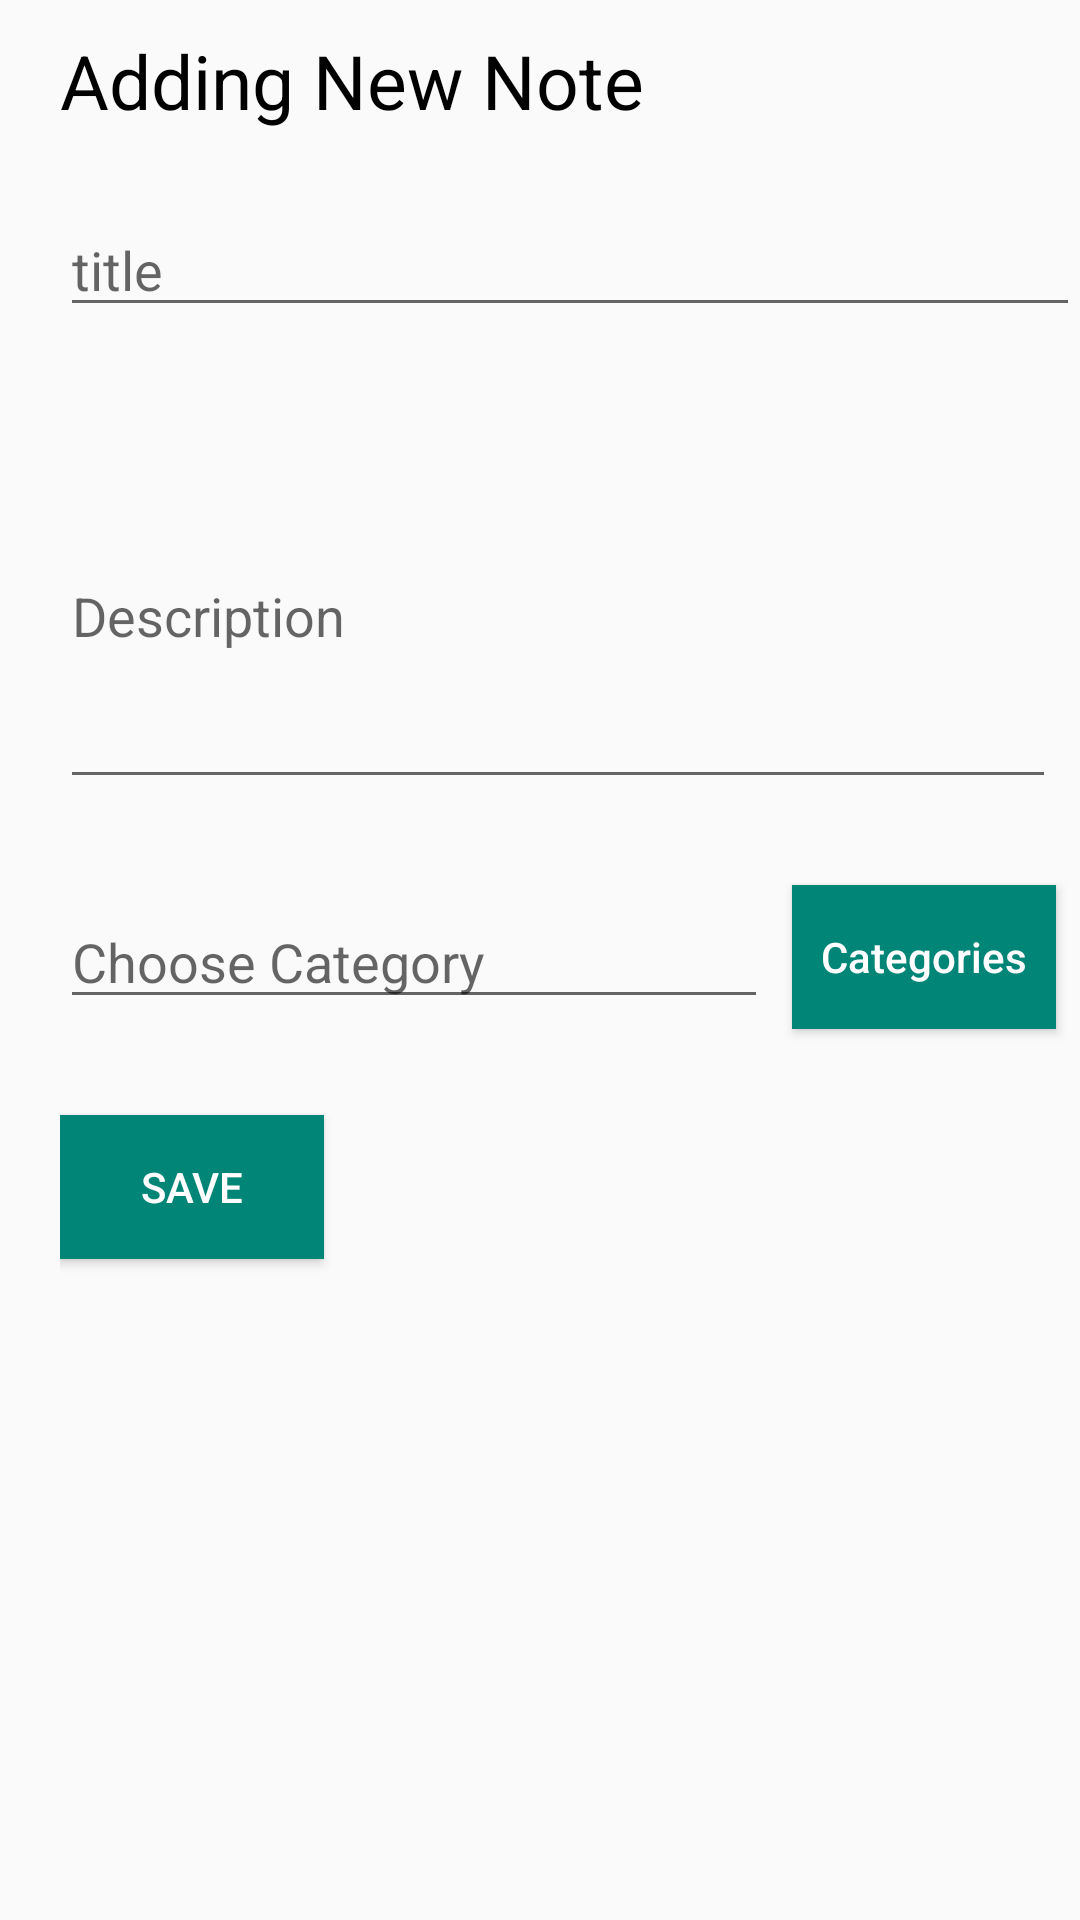

Write the Android layout XML for this screen, with the resource values it uses.
<!-- AndroidManifest.xml: application theme AppTheme.Notitle -->
<!-- res/layout/activity_note.xml -->
<?xml version="1.0" encoding="utf-8"?>
<android.support.constraint.ConstraintLayout xmlns:android="http://schemas.android.com/apk/res/android"
    xmlns:app="http://schemas.android.com/apk/res-auto"
    xmlns:tools="http://schemas.android.com/tools"
    android:layout_width="match_parent"
    android:paddingTop="10dp"
    android:paddingLeft="20dp"
    android:layout_height="match_parent">

    <EditText
        android:id="@+id/et_title_an"
        android:layout_width="0dp"
        android:layout_height="wrap_content"

        android:layout_marginTop="24dp"
        android:hint="title"
        android:inputType="text"
        app:layout_constraintEnd_toEndOf="parent"
        app:layout_constraintStart_toStartOf="parent"
        app:layout_constraintTop_toBottomOf="@+id/textView4" />

    <EditText
        android:id="@+id/et_des_an"
        android:layout_width="0dp"
        android:layout_height="wrap_content"
        android:layout_marginTop="32dp"
        android:layout_marginEnd="8dp"
        android:hint="Description"
        android:inputType="textMultiLine"
        android:maxLines="5"
        android:minLines="5"
        app:layout_constraintEnd_toEndOf="parent"
        app:layout_constraintStart_toStartOf="parent"
        app:layout_constraintTop_toBottomOf="@+id/et_title_an" />

    <Button
        android:id="@+id/btn_add_an"
        android:layout_width="wrap_content"
        android:layout_height="wrap_content"
        android:layout_marginTop="32dp"
        android:layout_marginEnd="8dp"
        android:layout_marginBottom="8dp"
        android:background="@drawable/btn_bg"
        android:text="Save"
        android:textColor="#fff"
        app:layout_constraintBottom_toBottomOf="parent"
        app:layout_constraintEnd_toEndOf="parent"
        app:layout_constraintHorizontal_bias="0.0"
        app:layout_constraintStart_toStartOf="parent"
        app:layout_constraintTop_toBottomOf="@+id/etCat_an"
        app:layout_constraintVertical_bias="0.0" />

    <EditText
        android:id="@+id/etCat_an"
        android:layout_width="0dp"
        android:layout_height="wrap_content"
        android:layout_marginTop="32dp"
        android:layout_marginEnd="8dp"
        android:ems="10"
        android:hint="Choose Category"
        android:inputType="textPersonName"
        app:layout_constraintEnd_toStartOf="@+id/btn_cat_an"
        app:layout_constraintStart_toStartOf="parent"
        app:layout_constraintTop_toBottomOf="@+id/et_des_an" />

    <Button
        android:background="@drawable/btn_bg"
        android:textColor="#fff"
        android:textAllCaps="false"
        android:id="@+id/btn_cat_an"
        android:layout_width="wrap_content"
        android:layout_height="wrap_content"
        android:layout_marginEnd="8dp"
        android:text="Categories"
        app:layout_constraintBottom_toBottomOf="@+id/etCat_an"
        app:layout_constraintEnd_toEndOf="parent"
        app:layout_constraintTop_toTopOf="@+id/etCat_an" />

    <TextView

        android:id="@+id/textView4"
        android:layout_width="wrap_content"
        android:layout_height="wrap_content"
        android:layout_marginEnd="8dp"
        android:text="Adding New Note"
        android:textColor="#000"
        android:textSize="@dimen/contact_title"
        app:layout_constraintEnd_toEndOf="parent"
        app:layout_constraintHorizontal_bias="0.0"
        app:layout_constraintStart_toStartOf="parent"
        app:layout_constraintTop_toTopOf="parent" />

</android.support.constraint.ConstraintLayout>
<!-- resources referenced by this layout -->
<resources>
  <dimen name="contact_title">25sp</dimen>
  <!-- drawable btn_bg (drawable) -->
  <?xml version="1.0" encoding="utf-8"?>
  <selector xmlns:android="http://schemas.android.com/apk/res/android">
      <item android:state_pressed="true">
          <shape>
              <solid android:color="#3db3a6" />
          </shape>
      </item>
      <item>
          <shape>
              <solid android:color="#008577" />
          </shape>
      </item>
  </selector>
  <style name="AppTheme.Notitle">
          <item name="windowActionBar">false</item>
          <item name="windowNoTitle">true</item>
      </style>
</resources>
